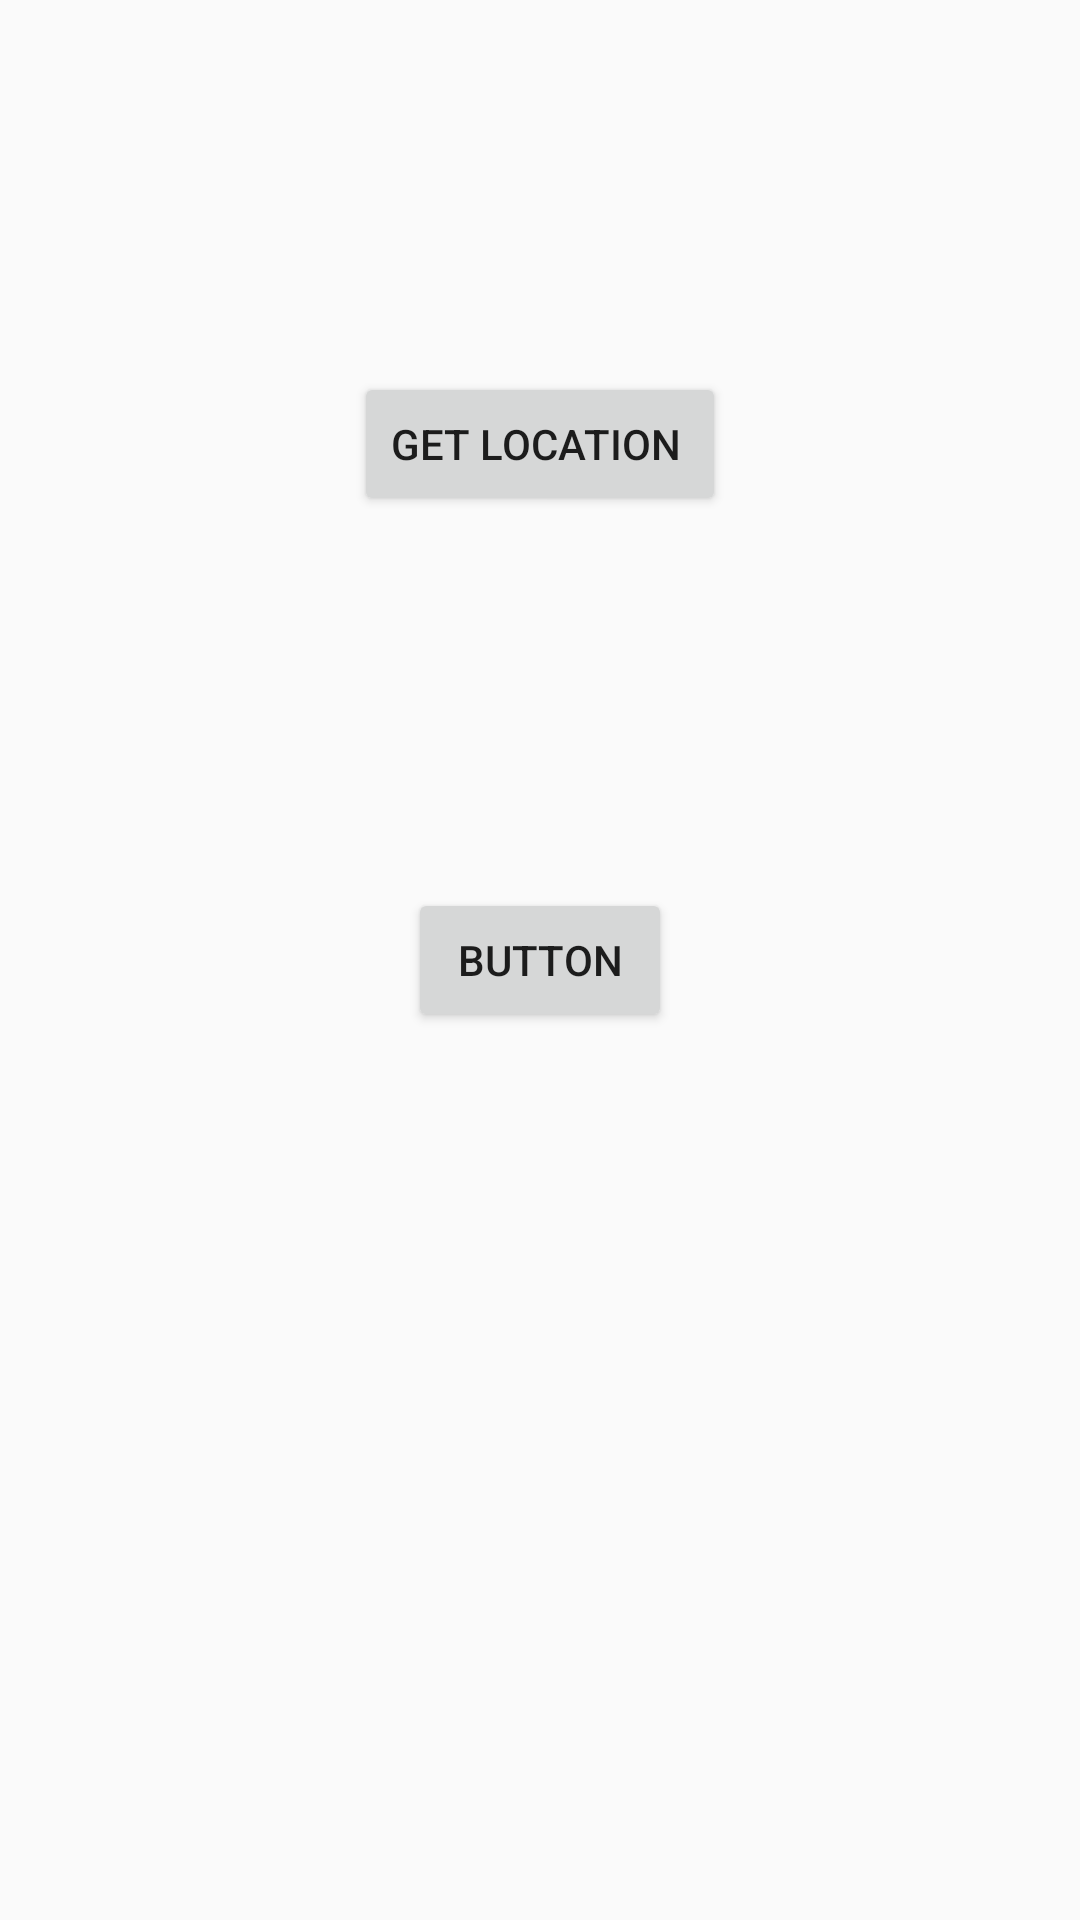

Layout XML and referenced resources for this Android screen:
<!-- AndroidManifest.xml: application theme Theme.UmotoDriver -->
<!-- res/layout/activity_home_screen.xml -->
<?xml version="1.0" encoding="utf-8"?>
<androidx.constraintlayout.widget.ConstraintLayout xmlns:android="http://schemas.android.com/apk/res/android"
    xmlns:app="http://schemas.android.com/apk/res-auto"
    xmlns:tools="http://schemas.android.com/tools"
    android:layout_width="match_parent"
    android:layout_height="match_parent"
    tools:context=".Mecahnic.HomeScreen">

    <Button
        android:id="@+id/button"
        android:layout_width="wrap_content"
        android:layout_height="wrap_content"
        android:text="Button"
        app:layout_constraintBottom_toBottomOf="parent"
        app:layout_constraintEnd_toEndOf="parent"
        app:layout_constraintStart_toStartOf="parent"
        app:layout_constraintTop_toTopOf="parent" />

    <Button
        android:id="@+id/button3"
        android:layout_width="wrap_content"
        android:layout_height="wrap_content"
        android:text="get location "
        app:layout_constraintBottom_toTopOf="@+id/button"
        app:layout_constraintEnd_toEndOf="parent"
        app:layout_constraintStart_toStartOf="parent"
        app:layout_constraintTop_toTopOf="parent" />
</androidx.constraintlayout.widget.ConstraintLayout>
<!-- resources referenced by this layout -->
<resources>
  <style name="Theme.UmotoDriver" parent="Theme.AppCompat.DayNight.NoActionBar">
          
          <item name="colorPrimary">@color/purple_500</item>
          <item name="colorPrimaryVariant">@color/purple_700</item>
          <item name="colorOnPrimary">@color/white</item>
          
          <item name="colorSecondary">@color/teal_200</item>
          <item name="colorSecondaryVariant">@color/teal_700</item>
          <item name="colorOnSecondary">@color/black</item>
          
          <item name="android:statusBarColor" tools:targetApi="l">?attr/colorPrimaryVariant</item>
          
      </style>
  <color name="purple_500">#FF6200EE</color>
  <color name="purple_700">#FF3700B3</color>
  <color name="white">#FFFFFFFF</color>
  <color name="teal_200">#FF03DAC5</color>
  <color name="teal_700">#FF018786</color>
  <color name="black">#FF000000</color>
</resources>
